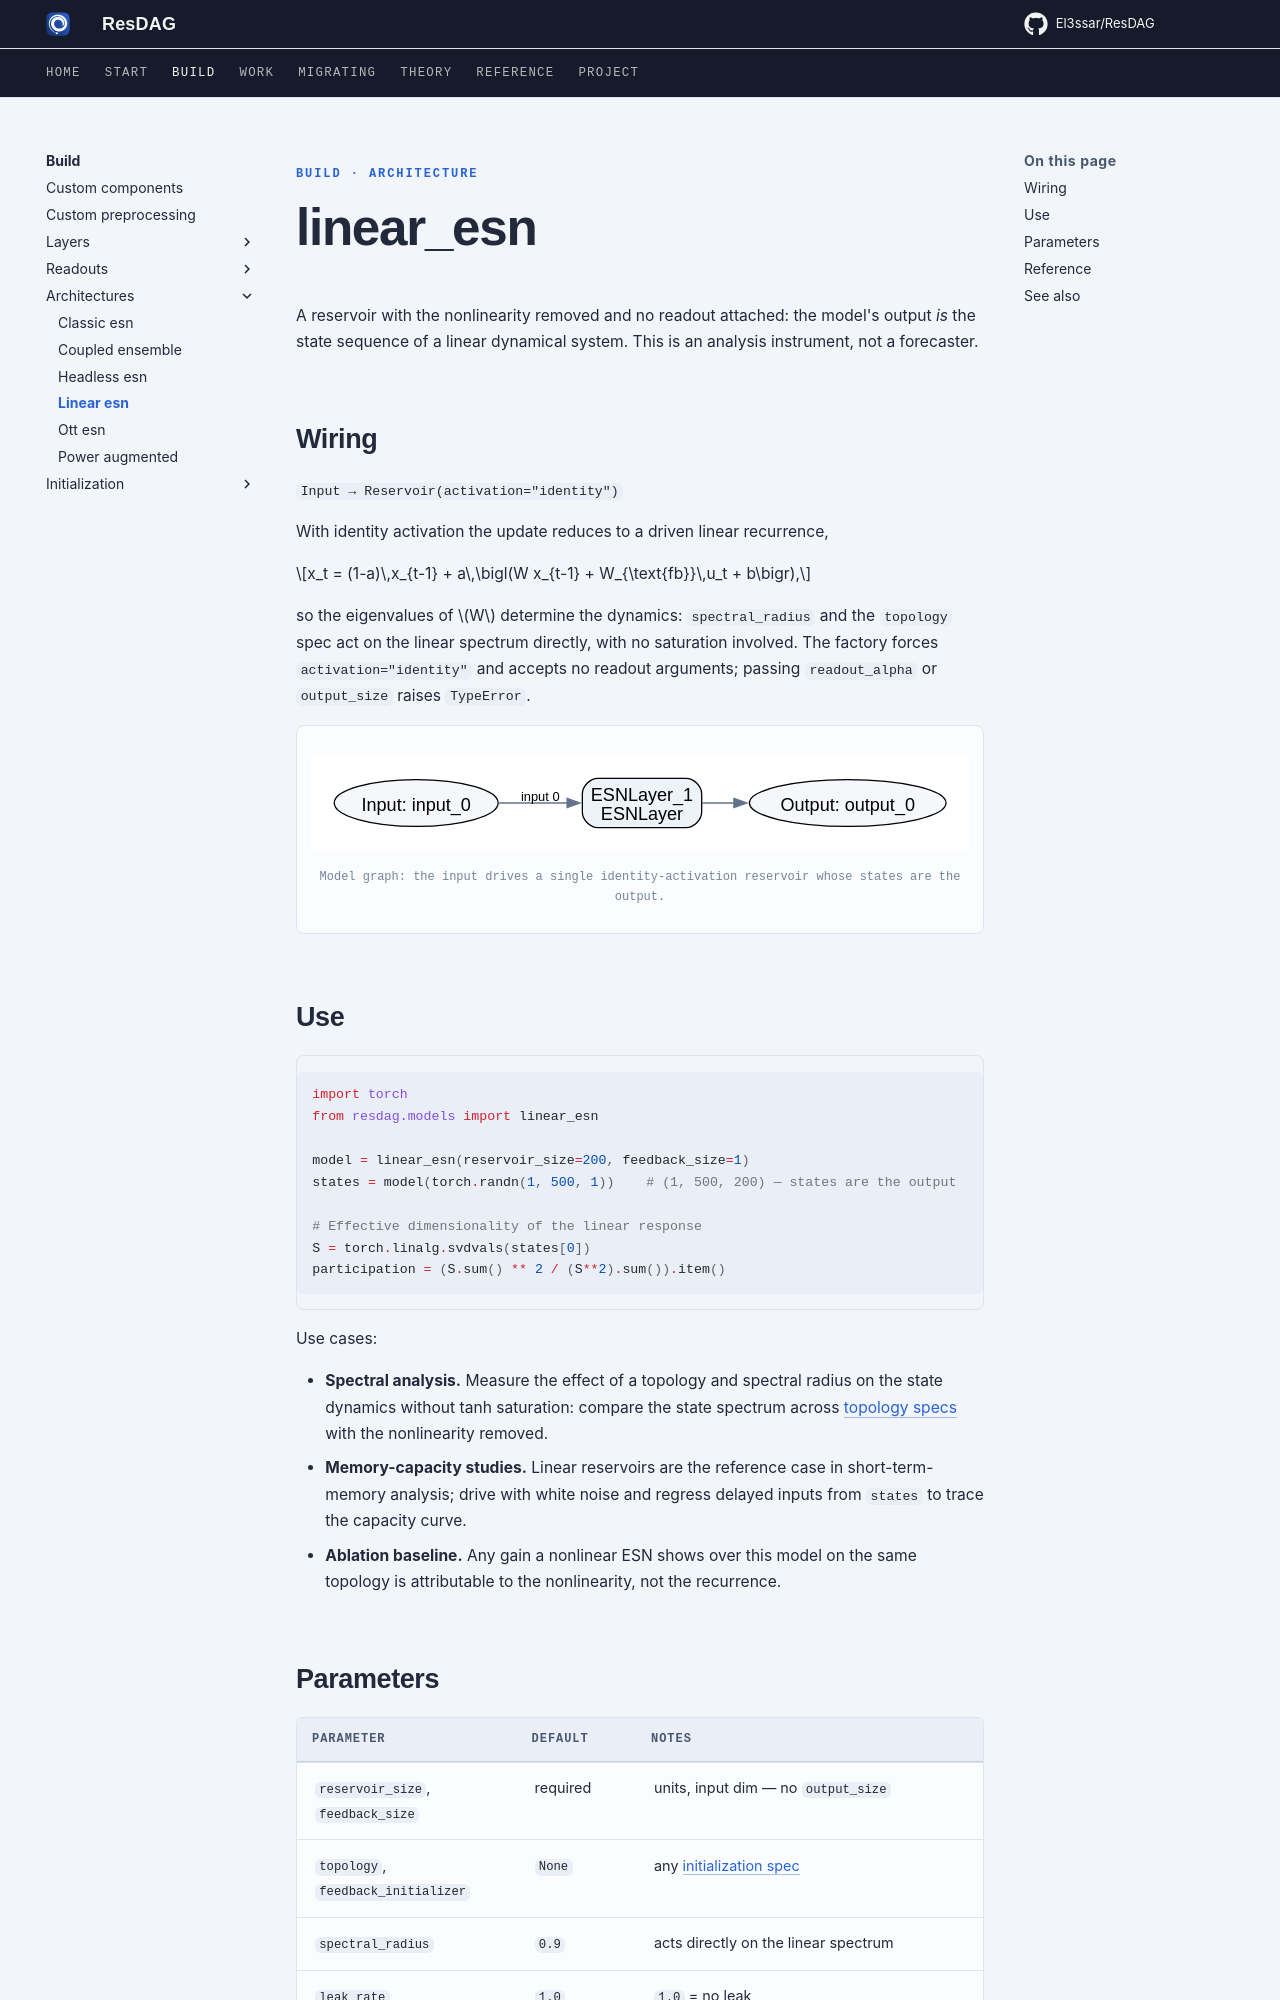

repository: El3ssar/ResDAG · page: build/architectures/linear-esn/index.html · generator: mkdocs

---
description: Identity-activation reservoir with no readout — a linear dynamics probe for spectral analysis and memory-capacity studies.
---

<span class="nb-kicker">Build · Architecture</span>

# linear_esn

A reservoir with the nonlinearity removed and no readout attached: the
model's output *is* the state sequence of a linear dynamical system. This
is an analysis instrument, not a forecaster.

## Wiring

`Input → Reservoir(activation="identity")`

With identity activation the update reduces to a driven linear recurrence,

$$x_t = (1-a)\,x_{t-1} + a\,\bigl(W x_{t-1} + W_{\text{fb}}\,u_t + b\bigr),$$

so the eigenvalues of $W$ determine the dynamics: `spectral_radius` and
the `topology` spec act on the linear spectrum directly, with no
saturation involved. The factory forces `activation="identity"` and accepts no readout
arguments; passing `readout_alpha` or `output_size` raises `TypeError`.

<figure markdown>
![wiring](../../assets/figures/architectures/linear_esn.svg)
<figcaption>Model graph: the input drives a single identity-activation reservoir whose states are the output.</figcaption>
</figure>

## Use

```python
import torch
from resdag.models import linear_esn

model = linear_esn(reservoir_size=200, feedback_size=1)
states = model(torch.randn(1, 500, 1))    # (1, 500, 200) — states are the output

# Effective dimensionality of the linear response
S = torch.linalg.svdvals(states[0])
participation = (S.sum() ** 2 / (S**2).sum()).item()
```

Use cases:

- **Spectral analysis.** Measure the effect of a topology and spectral
  radius on the state dynamics without tanh saturation: compare the
  state spectrum across [topology specs](../initialization/index.md) with
  the nonlinearity removed.
- **Memory-capacity studies.** Linear reservoirs are the reference case in
  short-term-memory analysis; drive with white noise and regress delayed
  inputs from `states` to trace the capacity curve.
- **Ablation baseline.** Any gain a nonlinear ESN shows over this model on
  the same topology is attributable to the nonlinearity, not the recurrence.
